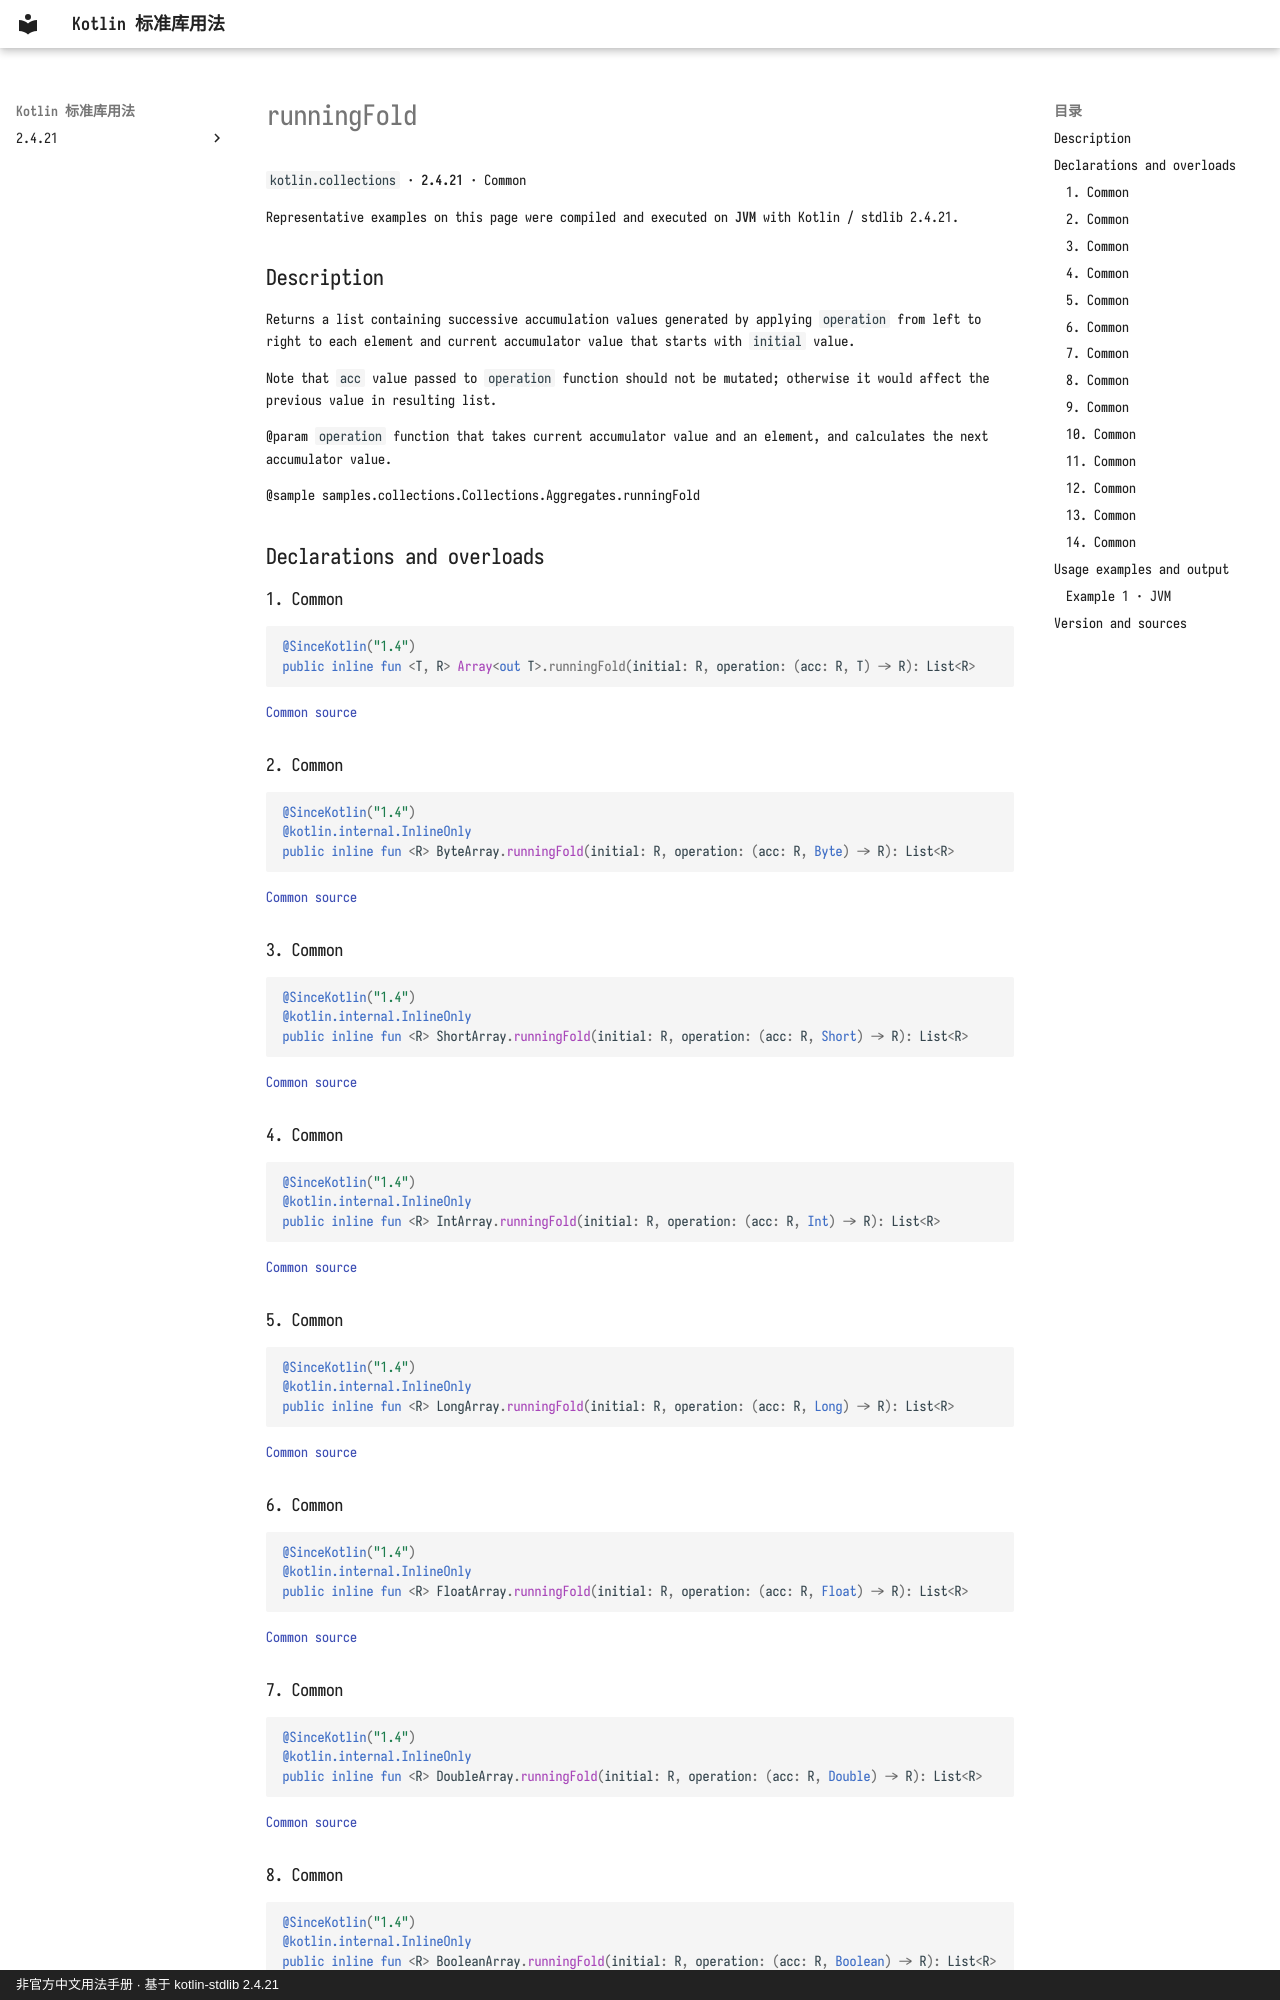

repository: oooooooko/kotlin-stdlib-docs · page: en/api/kotlin.collections/runningfold--a8ae5385/index.html · generator: mkdocs · copyright: 非官方中文用法手册 · 基于 kotlin-stdlib 2.4.21

# runningFold

`kotlin.collections` · **2.4.21** · Common

Representative examples on this page were compiled and executed on **JVM** with Kotlin / stdlib 2.4.21.

## Description

Returns a list containing successive accumulation values generated by applying `operation` from left to right
to each element and current accumulator value that starts with `initial` value.

Note that `acc` value passed to `operation` function should not be mutated;
otherwise it would affect the previous value in resulting list.

@param `operation` function that takes current accumulator value and an element, and calculates the next accumulator value.

@sample samples.collections.Collections.Aggregates.runningFold

## Declarations and overloads

### 1. Common

```kotlin
@SinceKotlin("1.4")
public inline fun <T, R> Array<out T>.runningFold(initial: R, operation: (acc: R, T) -> R): List<R>
```

[Common source](https://github.com/JetBrains/kotlin/blob/v2.4.21/libraries/stdlib/common/src/generated/_Arrays.kt#L24199)

### 2. Common

```kotlin
@SinceKotlin("1.4")
@kotlin.internal.InlineOnly
public inline fun <R> ByteArray.runningFold(initial: R, operation: (acc: R, Byte) -> R): List<R>
```

[Common source](https://github.com/JetBrains/kotlin/blob/v2.4.21/libraries/stdlib/common/src/generated/_Arrays.kt#L24222)

### 3. Common

```kotlin
@SinceKotlin("1.4")
@kotlin.internal.InlineOnly
public inline fun <R> ShortArray.runningFold(initial: R, operation: (acc: R, Short) -> R): List<R>
```

[Common source](https://github.com/JetBrains/kotlin/blob/v2.4.21/libraries/stdlib/common/src/generated/_Arrays.kt#L24246)

### 4. Common

```kotlin
@SinceKotlin("1.4")
@kotlin.internal.InlineOnly
public inline fun <R> IntArray.runningFold(initial: R, operation: (acc: R, Int) -> R): List<R>
```

[Common source](https://github.com/JetBrains/kotlin/blob/v2.4.21/libraries/stdlib/common/src/generated/_Arrays.kt#L24270)

### 5. Common

```kotlin
@SinceKotlin("1.4")
@kotlin.internal.InlineOnly
public inline fun <R> LongArray.runningFold(initial: R, operation: (acc: R, Long) -> R): List<R>
```

[Common source](https://github.com/JetBrains/kotlin/blob/v2.4.21/libraries/stdlib/common/src/generated/_Arrays.kt#L24294)

### 6. Common

```kotlin
@SinceKotlin("1.4")
@kotlin.internal.InlineOnly
public inline fun <R> FloatArray.runningFold(initial: R, operation: (acc: R, Float) -> R): List<R>
```

[Common source](https://github.com/JetBrains/kotlin/blob/v2.4.21/libraries/stdlib/common/src/generated/_Arrays.kt#L24318)

### 7. Common

```kotlin
@SinceKotlin("1.4")
@kotlin.internal.InlineOnly
public inline fun <R> DoubleArray.runningFold(initial: R, operation: (acc: R, Double) -> R): List<R>
```

[Common source](https://github.com/JetBrains/kotlin/blob/v2.4.21/libraries/stdlib/common/src/generated/_Arrays.kt#L24342)
